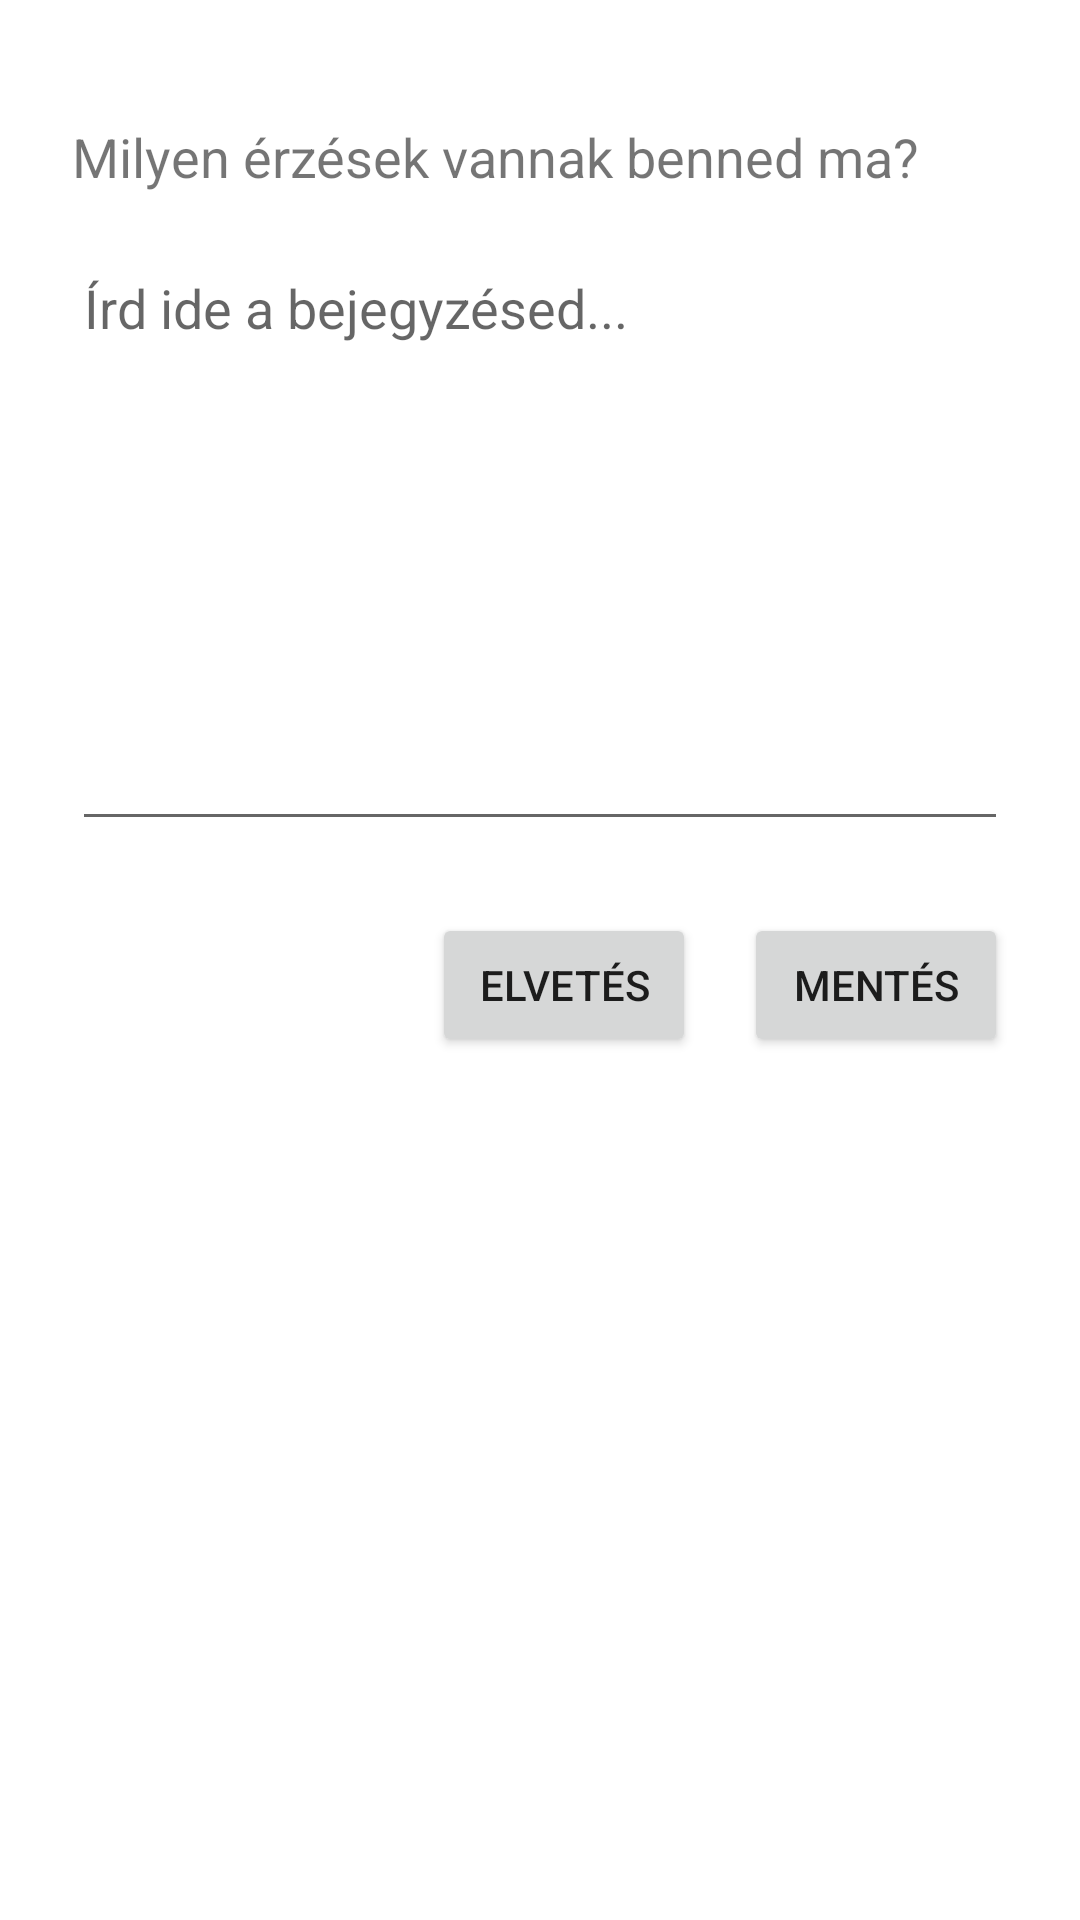

Produce the Android XML layout that renders to this screen, including the resource entries it uses.
<!-- AndroidManifest.xml: activity theme Theme.App1 -->
<!-- res/layout/activity_new_diary_entry.xml -->
<?xml version="1.0" encoding="utf-8"?>
<LinearLayout xmlns:android="http://schemas.android.com/apk/res/android"
    android:orientation="vertical" android:layout_width="match_parent"
    android:layout_height="match_parent"
    android:padding="24dp">

    <TextView
        android:layout_width="wrap_content"
        android:layout_height="wrap_content"
        android:text="@string/erzesek_ma"
        android:textSize="18sp"
        android:layout_marginTop="16dp"
        android:layout_marginBottom="16dp"/>

    <EditText
        android:id="@+id/editTextEntry"
        android:layout_width="match_parent"
        android:layout_height="200dp"
        android:gravity="top"
        android:hint="@string/bejegyzeseditor" />

    <LinearLayout
        android:orientation="horizontal"
        android:layout_width="match_parent"
        android:layout_height="wrap_content"
        android:layout_marginTop="24dp"
        android:gravity="end">

        <Button
            android:id="@+id/btnCancel"
            android:layout_width="wrap_content"
            android:layout_height="wrap_content"
            android:text="@string/elvetes" />

        <Button
            android:id="@+id/btnSave"
            android:layout_width="wrap_content"
            android:layout_height="wrap_content"
            android:text="@string/mentes"
            android:layout_marginStart="16dp"/>
    </LinearLayout>
</LinearLayout>
<!-- resources referenced by this layout -->
<resources>
  <string name="bejegyzeseditor">Írd ide a bejegyzésed...</string>
  <string name="elvetes">Elvetés</string>
  <string name="erzesek_ma">Milyen érzések vannak benned ma?</string>
  <string name="mentes">Mentés</string>
  <style name="Theme.App1" parent="Theme.MaterialComponents.DayNight.NoActionBar">
          
          <item name="colorPrimary">@color/purple_500</item>
          <item name="colorPrimaryVariant">@color/purple_700</item>
          <item name="colorOnPrimary">@color/white</item>
          
          <item name="colorSecondary">@color/teal_200</item>
          <item name="colorSecondaryVariant">@color/teal_700</item>
          <item name="colorOnSecondary">@color/black</item>
          
          <item name="android:statusBarColor">?attr/colorPrimaryVariant</item>
          
      </style>
  <!-- not gathered from this repository: default colours our renderer supplied (Android Studio template values) -->
  <color name="purple_500">#FF6200EE</color>
  <color name="purple_700">#FF3700B3</color>
  <color name="teal_200">#FF03DAC5</color>
  <color name="teal_700">#FF018786</color>
  <color name="black">#FF000000</color>
  <color name="white">#FFFFFFFF</color>
</resources>
